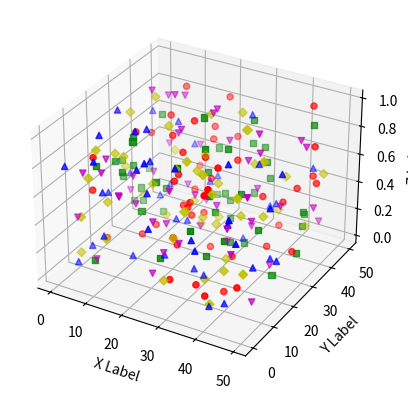

Write Python code to recreate this figure.
import numpy as np
import matplotlib.pyplot as plt

np.random.seed(121345)

series = np.random.rand(5, 50)

color = ['r', 'b', 'g', 'y', 'm']
marker = ['o', '^', 's', 'D', 'v']

def randrange(n,vmin,vmax):
    return (vmax - vmin) * np.random.rand(n) + vmin

fig = plt.figure()
ax = fig.add_subplot(111, projection='3d')
n = 50
for i in range(5):
    xs = randrange(n, 0, 50)
    ys = randrange(n, 0, 50)
    ax.scatter(xs, ys, series[i], c=color[i], marker=marker[i])

ax.set_xlabel('X Label')
ax.set_ylabel('Y Label')
ax.set_zlabel('Z Label')
plt.show()